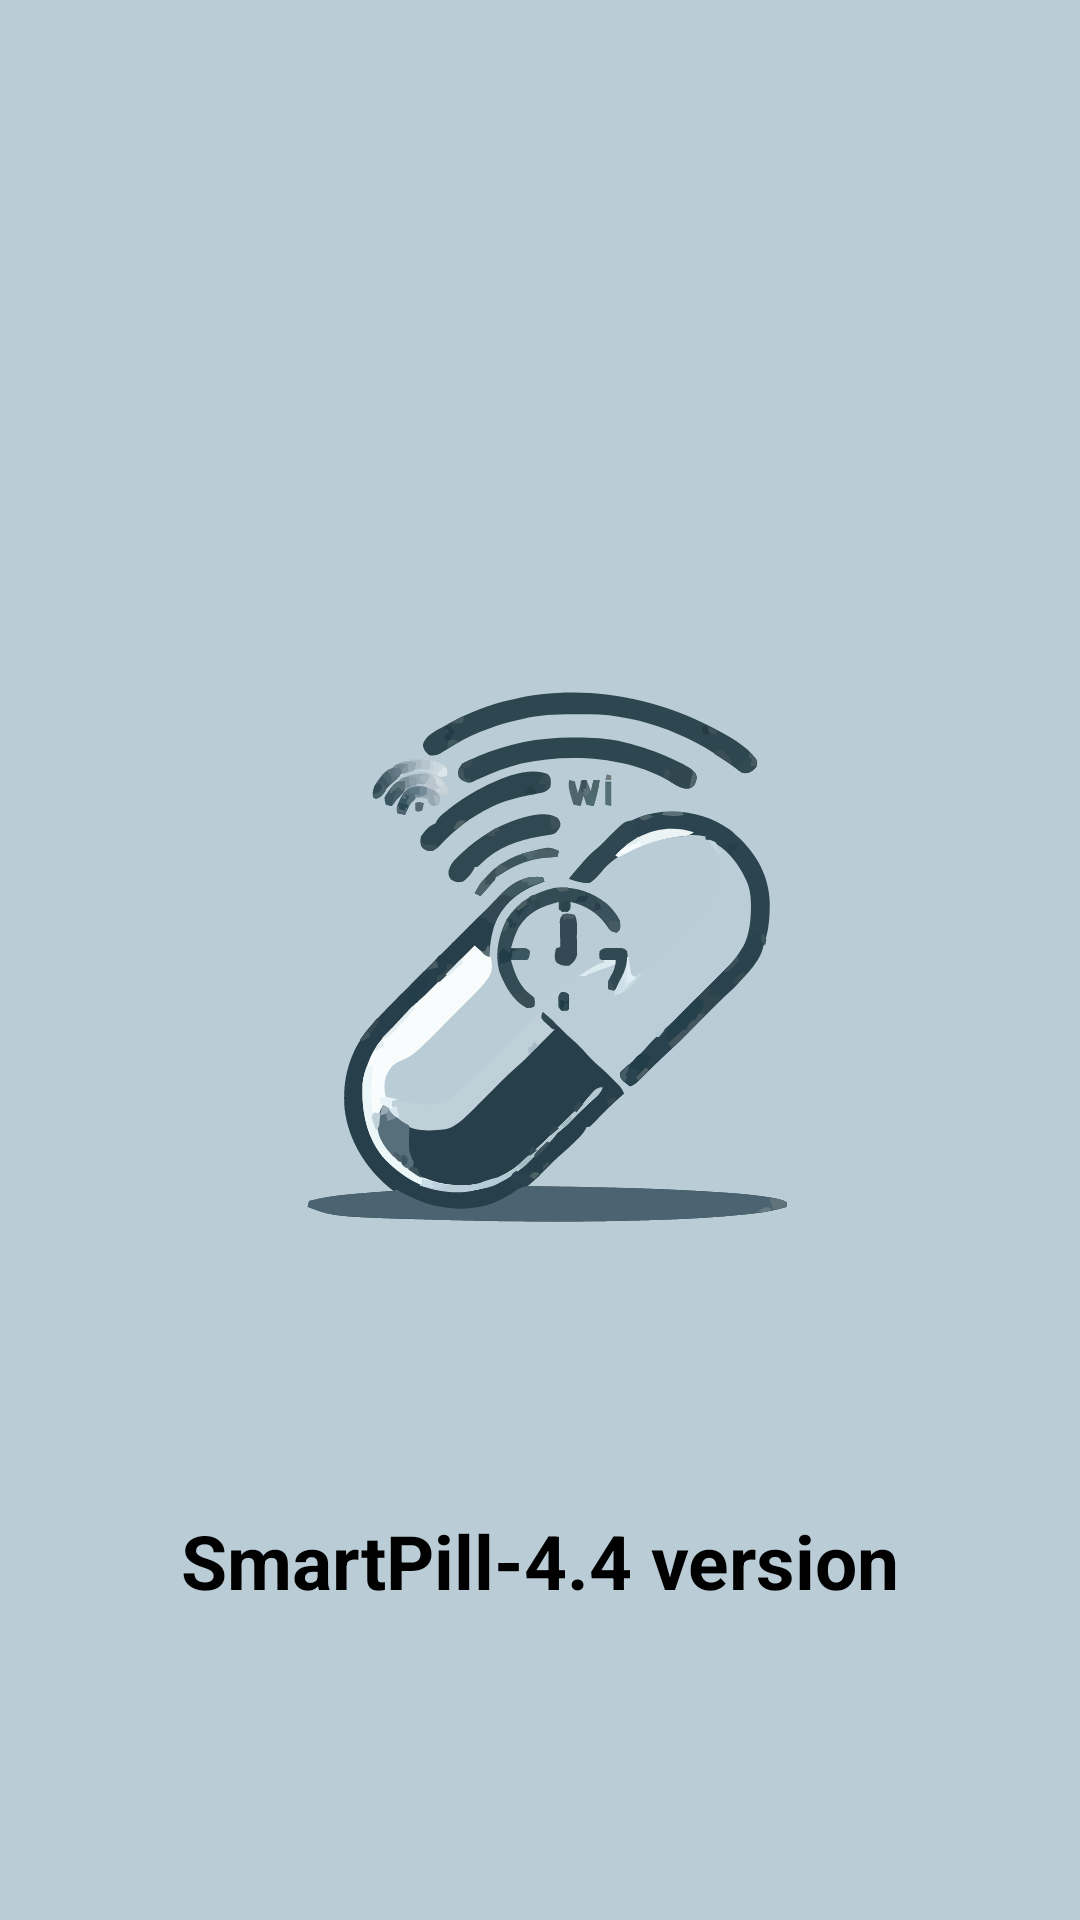

Android layout source for this screen:
<!-- AndroidManifest.xml: application theme Theme.SmartPill44Version -->
<!-- res/layout/activity_main.xml -->
<?xml version="1.0" encoding="utf-8"?>
<androidx.constraintlayout.widget.ConstraintLayout xmlns:android="http://schemas.android.com/apk/res/android"
    xmlns:app="http://schemas.android.com/apk/res-auto"
    xmlns:tools="http://schemas.android.com/tools"
    android:id="@+id/main"
    android:layout_width="match_parent"
    android:layout_height="match_parent"
    android:background="#BACCD6"
    tools:context=".MainActivity">

    <ImageView
        android:id="@+id/imageView"
        android:layout_width="242dp"
        android:layout_height="294dp"
        app:layout_constraintBottom_toBottomOf="parent"
        app:layout_constraintEnd_toEndOf="parent"
        app:layout_constraintStart_toStartOf="parent"
        app:layout_constraintTop_toTopOf="parent"
        app:srcCompat="@drawable/pill_logo_removebg_preview" />

    <TextView
        android:id="@+id/textView"
        android:layout_width="wrap_content"
        android:layout_height="wrap_content"
        android:layout_marginTop="400dp"
        android:text="@string/app_name"
        android:textColor="#000000"
        android:textSize="25sp"
        android:textStyle="bold"
        app:layout_constraintBottom_toBottomOf="parent"
        app:layout_constraintEnd_toEndOf="parent"
        app:layout_constraintStart_toStartOf="parent"
        app:layout_constraintTop_toTopOf="parent" />

</androidx.constraintlayout.widget.ConstraintLayout>
<!-- resources referenced by this layout -->
<resources>
  <!-- drawable pill_logo_removebg_preview: vector/xml drawable (drawable, 74056 chars, omitted) -->
  <string name="app_name">SmartPill-4.4 version</string>
  <style name="Theme.SmartPill44Version" parent="Base.Theme.SmartPill44Version" />
  <style name="Base.Theme.SmartPill44Version" parent="Theme.Material3.DayNight.NoActionBar">
          
          
      </style>
</resources>
